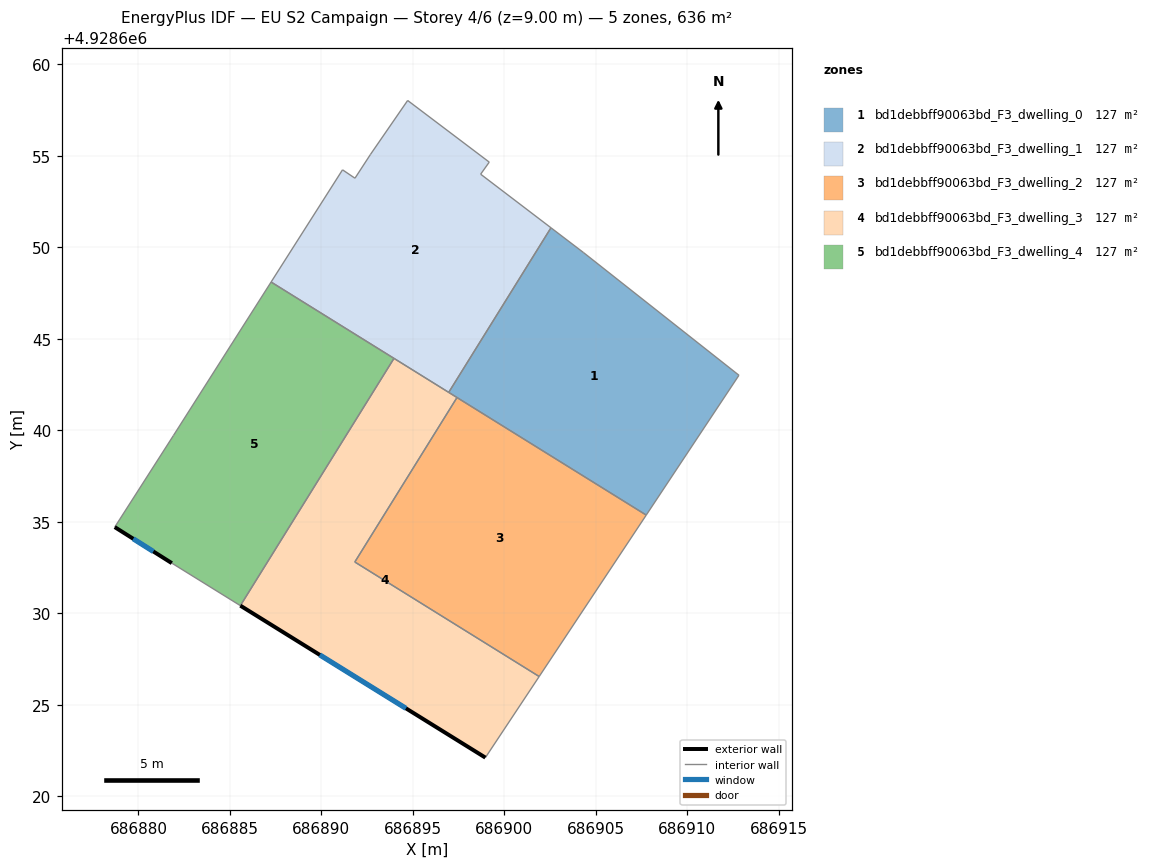
=== STOREY PLAN SPEC (per zone: floor XY polygon, exterior-wall plan segments, windows/doors) ===
zone 1: bd1debbff90063bd_F3_dwelling_0  (127.2 m²)
  floor: (686907.76, 4928635.37) (686912.83, 4928643.01) (686904.34, 4928649.71) (686902.55, 4928651.07) (686896.96, 4928642.07)
  interior walls: 6
zone 2: bd1debbff90063bd_F3_dwelling_1  (127.2 m²)
  floor: (686896.96, 4928642.07) (686902.55, 4928651.07) (686898.71, 4928654.00) (686899.18, 4928654.66) (686894.72, 4928658.03) (686892.68, 4928655.07) (686891.84, 4928653.78) (686891.16, 4928654.24) (686887.25, 4928648.11)
  interior walls: 10
zone 3: bd1debbff90063bd_F3_dwelling_2  (127.2 m²)
  floor: (686901.91, 4928626.54) (686907.76, 4928635.37) (686897.41, 4928641.79) (686891.83, 4928632.80)
  interior walls: 4
zone 4: bd1debbff90063bd_F3_dwelling_3  (127.2 m²)
  floor: (686898.97, 4928622.11) (686901.91, 4928626.54) (686891.83, 4928632.80) (686897.41, 4928641.79) (686893.97, 4928643.93) (686885.57, 4928630.42)
  exterior wall: (686898.97, 4928622.11) – (686885.57, 4928630.42)  [15.8 m]
    window: (686894.62, 4928624.80) – (686889.91, 4928627.72)  [5.8 m²]
  interior walls: 6
zone 5: bd1debbff90063bd_F3_dwelling_4  (127.2 m²)
  floor: (686885.57, 4928630.42) (686893.97, 4928643.93) (686887.25, 4928648.11) (686881.92, 4928639.72) (686878.71, 4928634.71) (686881.83, 4928632.74)
  exterior wall: (686881.83, 4928632.74) – (686878.71, 4928634.71)  [3.7 m]
    window: (686880.82, 4928633.38) – (686879.72, 4928634.07)  [1.4 m²]
  interior walls: 5

=== DERIVED (storey summary) ===
Building: EU S2 Campaign
Storey: 4 of 6  (floor level z = 9.00 m)
Storey gross floor area: 636.1 m²
Zones on this storey: 5
  - bd1debbff90063bd_F3_dwelling_0: floor 127.2 m²
  - bd1debbff90063bd_F3_dwelling_1: floor 127.2 m²
  - bd1debbff90063bd_F3_dwelling_2: floor 127.2 m²
  - bd1debbff90063bd_F3_dwelling_3: floor 127.2 m²; exterior wall 15.8 m (47.3 m²); 1 window(s) 5.8 m²; WWR 12.4%
  - bd1debbff90063bd_F3_dwelling_4: floor 127.2 m²; exterior wall 3.7 m (11.1 m²); 1 window(s) 1.4 m²; WWR 12.4%
Zone adjacency (shared interzone walls):
  - bd1debbff90063bd_F3_dwelling_0 ↔ bd1debbff90063bd_F3_dwelling_1
  - bd1debbff90063bd_F3_dwelling_0 ↔ bd1debbff90063bd_F3_dwelling_2
  - bd1debbff90063bd_F3_dwelling_0 ↔ bd1debbff90063bd_F3_dwelling_3
  - bd1debbff90063bd_F3_dwelling_1 ↔ bd1debbff90063bd_F3_dwelling_3
  - bd1debbff90063bd_F3_dwelling_1 ↔ bd1debbff90063bd_F3_dwelling_4
  - bd1debbff90063bd_F3_dwelling_2 ↔ bd1debbff90063bd_F3_dwelling_3
  - bd1debbff90063bd_F3_dwelling_3 ↔ bd1debbff90063bd_F3_dwelling_4